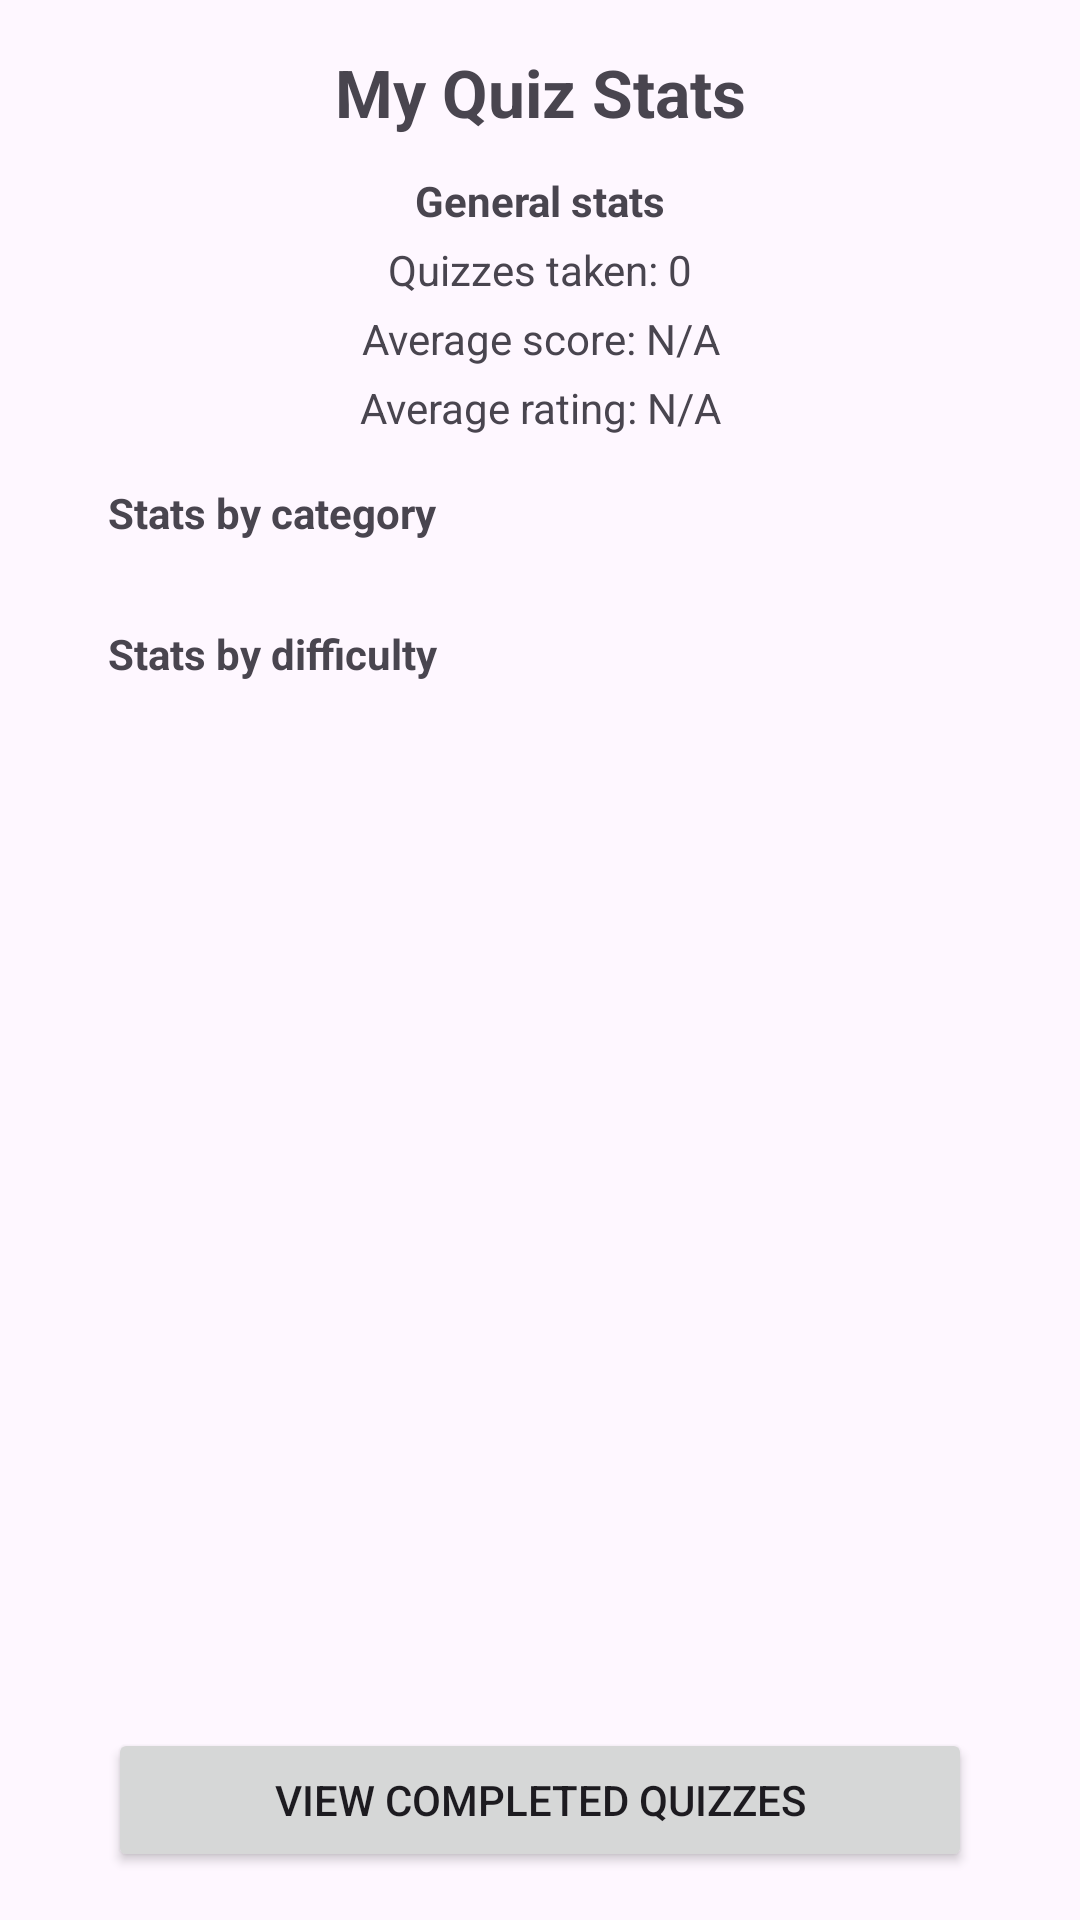

The Android layout XML behind this screen, and the referenced resources:
<!-- AndroidManifest.xml: application theme Theme.GregsQuizApp -->
<!-- res/layout/activity_user_view_my_stats.xml -->
<?xml version="1.0" encoding="utf-8"?>
<LinearLayout xmlns:android="http://schemas.android.com/apk/res/android"
    xmlns:tools="http://schemas.android.com/tools"
    android:id="@+id/main"
    android:layout_width="match_parent"
    android:layout_height="match_parent"
    android:orientation="vertical"
    android:padding="16dp"
    tools:context=".User.User_View_My_Stats">

    <TextView
        android:layout_width="match_parent"
        android:layout_height="wrap_content"
        android:gravity="center"
        android:text="My Quiz Stats"
        android:textSize="22sp"
        android:textStyle="bold" />

    <ScrollView
        android:layout_width="match_parent"
        android:layout_height="0dp"
        android:layout_weight="1"
        android:layout_marginTop="12dp"
        android:paddingHorizontal="20dp">

        <LinearLayout
            android:layout_width="match_parent"
            android:layout_height="wrap_content"
            android:orientation="vertical">

            <TextView
                android:layout_width="match_parent"
                android:layout_height="wrap_content"
                android:gravity="center"
                android:text="General stats"
                android:textStyle="bold" />

            <TextView
                android:id="@+id/txtCompletedQuizCount"
                android:layout_width="match_parent"
                android:layout_height="wrap_content"
                android:layout_marginTop="4dp"
                android:gravity="center"
                android:text="Quizzes taken: 0" />

            <TextView
                android:id="@+id/txtAverageScore"
                android:layout_width="match_parent"
                android:layout_height="wrap_content"
                android:layout_marginTop="4dp"
                android:gravity="center"
                android:text="Average score: N/A" />

            <TextView
                android:id="@+id/txtAverageRating"
                android:layout_width="match_parent"
                android:layout_height="wrap_content"
                android:layout_marginTop="4dp"
                android:gravity="center"
                android:text="Average rating: N/A" />

            <TextView
                android:layout_width="match_parent"
                android:layout_height="wrap_content"
                android:layout_marginTop="16dp"
                android:text="Stats by category"
                android:textStyle="bold" />

            <LinearLayout
                android:id="@+id/layoutAverageScorePerCategory"
                android:layout_width="match_parent"
                android:layout_height="wrap_content"
                android:layout_marginTop="12dp"
                android:orientation="vertical" />

            <TextView
                android:layout_width="match_parent"
                android:layout_height="wrap_content"
                android:layout_marginTop="16dp"
                android:text="Stats by difficulty"
                android:textStyle="bold" />

            <LinearLayout
                android:id="@+id/layoutAverageScorePerDifficulty"
                android:layout_width="match_parent"
                android:layout_height="wrap_content"
                android:layout_marginTop="12dp"
                android:orientation="vertical" />

        </LinearLayout>
    </ScrollView>

    <Button
        android:id="@+id/btnViewCompletedQuizzes"
        android:layout_width="match_parent"
        android:layout_height="wrap_content"
        android:layout_marginStart="20dp"
        android:layout_marginTop="8dp"
        android:layout_marginEnd="20dp"
        android:text="View Completed Quizzes" />

</LinearLayout>
<!-- resources referenced by this layout -->
<resources>
  <style name="Theme.GregsQuizApp" parent="Base.Theme.GregsQuizApp" />
  <style name="Base.Theme.GregsQuizApp" parent="Theme.Material3.DayNight.NoActionBar">
          
          
      </style>
</resources>
